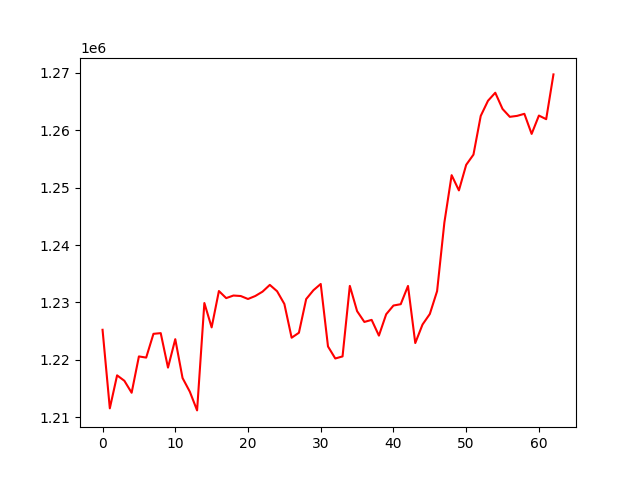

The data file committed next to this chart (first rows):
, 0
0, 1225244
1, 1211575
2, 1217315
3, 1216369
4, 1214284
5, 1220609
6, 1220404
7, 1224541
8, 1224660
9, 1218662
10, 1223611
11, 1216852
12, 1214471
13, 1211213
14, 1229905
15, 1225662
16, 1231989
17, 1230757
18, 1231207
19, 1231122
20, 1230606
21, 1231125
22, 1231883
23, 1233059
24, 1231954
25, 1229737
26, 1223864
27, 1224727
28, 1230593
29, 1232134
30, 1233219
31, 1222341
32, 1220250
33, 1220610
34, 1232887
35, 1228492
36, 1226609
37, 1226968
38, 1224230
39, 1227948
40, 1229465
41, 1229700
42, 1232875
43, 1222937
44, 1226166
45, 1227991
46, 1231971
47, 1243901
48, 1252154
49, 1249506
50, 1253952
51, 1255732
52, 1262468
53, 1265108
54, 1266505
55, 1263682
56, 1262310
57, 1262477
58, 1262834
59, 1259339
... 3 more rows
